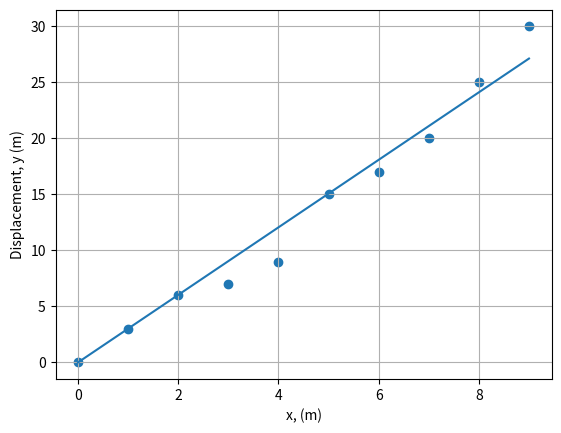

The matplotlib source for this figure:
# LEAST SQUARES FIT - STRAIGHT LINE THROUGH ORIGIN (y = b*x)

from __future__ import division
import math
import numpy as np
import matplotlib.pyplot as plt

# Enter the values of x, y:
x = np.array([0, 1, 2, 3, 4, 5, 6, 7, 8, 9])
y = np.array([0, 3, 6, 7, 9, 15, 17, 20, 25, 30])

# Plot, size of dots, labels, ranges of values, initial values
plt.scatter(x, y)
plt.xlabel("x, (m)")			# set the x-axis label
plt.ylabel("Displacement, y (m)")	# set the y-axis label
plt.grid(True)

# Evaluation

N = len(x)

XX = sum(x**2)
XY = sum(x*y)

b = XY/XX

d = y - b*x

DD = sum(d**2)

Db = math.sqrt(DD/((N-1)*XX))

# Results
print("Value of b: ", b)
print("Standard error in b: ", Db)

# Plot least-squares line  
xx = np.linspace(min(x), max(x), 200)
yy = b * xx
plt.plot(xx, yy, '-')

plt.show()

